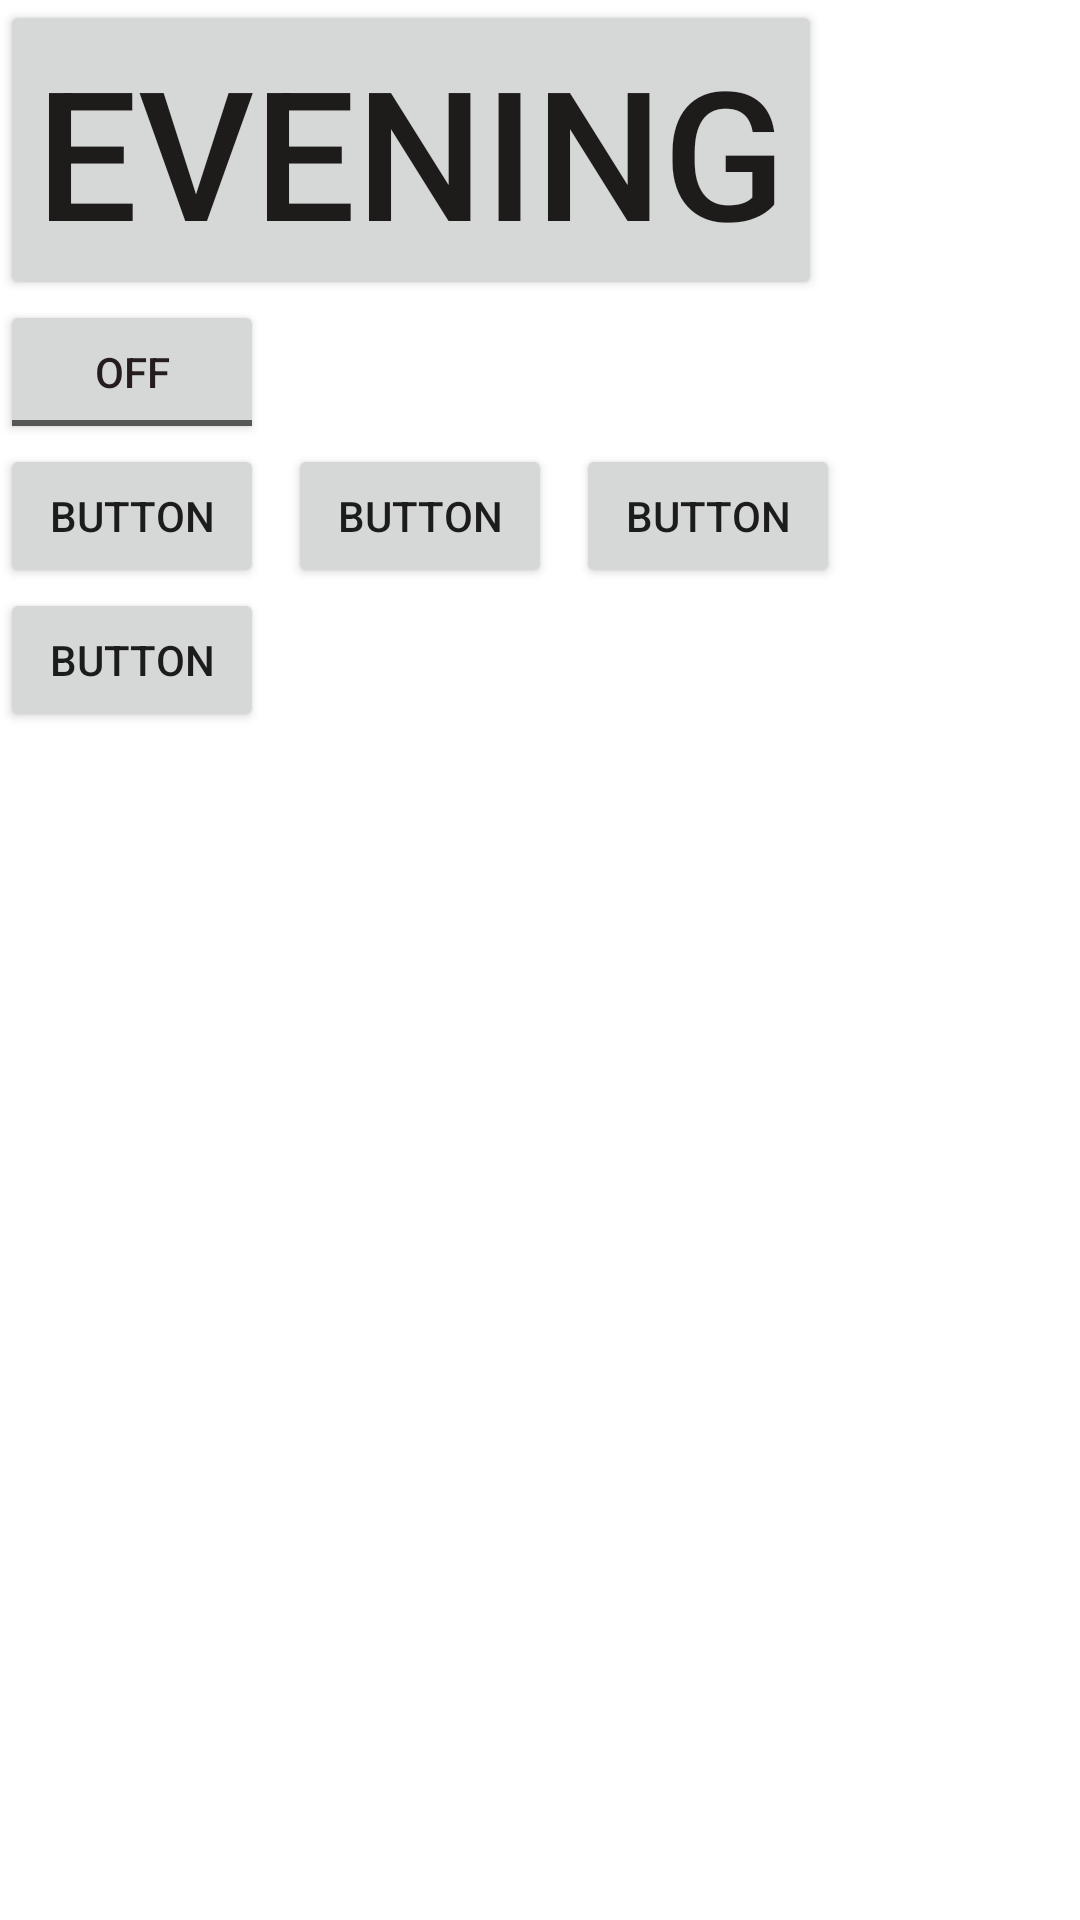

This screen was rendered from an Android layout file. Write that file and the resources it references.
<!-- AndroidManifest.xml: application theme Theme.ISpaceMultipleActivities -->
<!-- res/layout/activity_main.xml -->
<?xml version="1.0" encoding="utf-8"?>
<LinearLayout xmlns:android="http://schemas.android.com/apk/res/android"
    xmlns:app="http://schemas.android.com/apk/res-auto"
    xmlns:tools="http://schemas.android.com/tools"
    android:layout_width="match_parent"
    android:orientation="vertical"
    android:layout_height="match_parent"
    tools:context=".MainActivity">


    <Button
        android:id="@+id/button5"
        android:layout_width="wrap_content"
        android:layout_height="wrap_content"
        android:text="Evening"
        android:textColor="#1E1B1B"
        android:textSize="60sp" />

    <ToggleButton
        android:id="@+id/toggleButton"
        android:layout_width="wrap_content"
        android:text="ToggleButton"
        android:textColor="#251D1D"
        android:layout_height="wrap_content"/>

    <TextView
        android:id="@+id/textView"
        android:layout_width="wrap_content"
        android:layout_height="wrap_content"
        android:layout_weight="1"
        android:text="TextView" />

    <com.google.android.material.chip.ChipGroup
        android:layout_width="match_parent"
        android:layout_height="match_parent"
        android:layout_weight="1">

        <Button
            android:id="@+id/button"
            android:layout_width="wrap_content"
            android:layout_height="wrap_content"
            android:text="Button" />

        <Button
            android:id="@+id/button2"
            android:layout_width="wrap_content"
            android:layout_height="wrap_content"
            android:text="Button" />

        <Button
            android:id="@+id/button3"
            android:layout_width="wrap_content"
            android:layout_height="wrap_content"
            android:text="Button" />

        <Button
            android:id="@+id/button4"
            android:layout_width="wrap_content"
            android:layout_height="wrap_content"
            android:text="Button" />

    </com.google.android.material.chip.ChipGroup>
</LinearLayout>
<!-- resources referenced by this layout -->
<resources>
  <style name="Theme.ISpaceMultipleActivities" parent="Theme.MaterialComponents.DayNight.DarkActionBar">
          
          <item name="colorPrimary">@color/purple_500</item>
          <item name="colorPrimaryVariant">@color/purple_700</item>
          <item name="colorOnPrimary">@color/white</item>
          
          <item name="colorSecondary">@color/teal_200</item>
          <item name="colorSecondaryVariant">@color/teal_700</item>
          <item name="colorOnSecondary">@color/black</item>
          
          <item name="android:statusBarColor" tools:targetApi="l">?attr/colorPrimaryVariant</item>
          
      </style>
  <!-- not gathered from this repository: default colours our renderer supplied (Android Studio template values) -->
  <color name="purple_500">#FF6200EE</color>
  <color name="purple_700">#FF3700B3</color>
  <color name="teal_200">#FF03DAC5</color>
  <color name="teal_700">#FF018786</color>
  <color name="black">#FF000000</color>
  <color name="white">#FFFFFFFF</color>
</resources>
